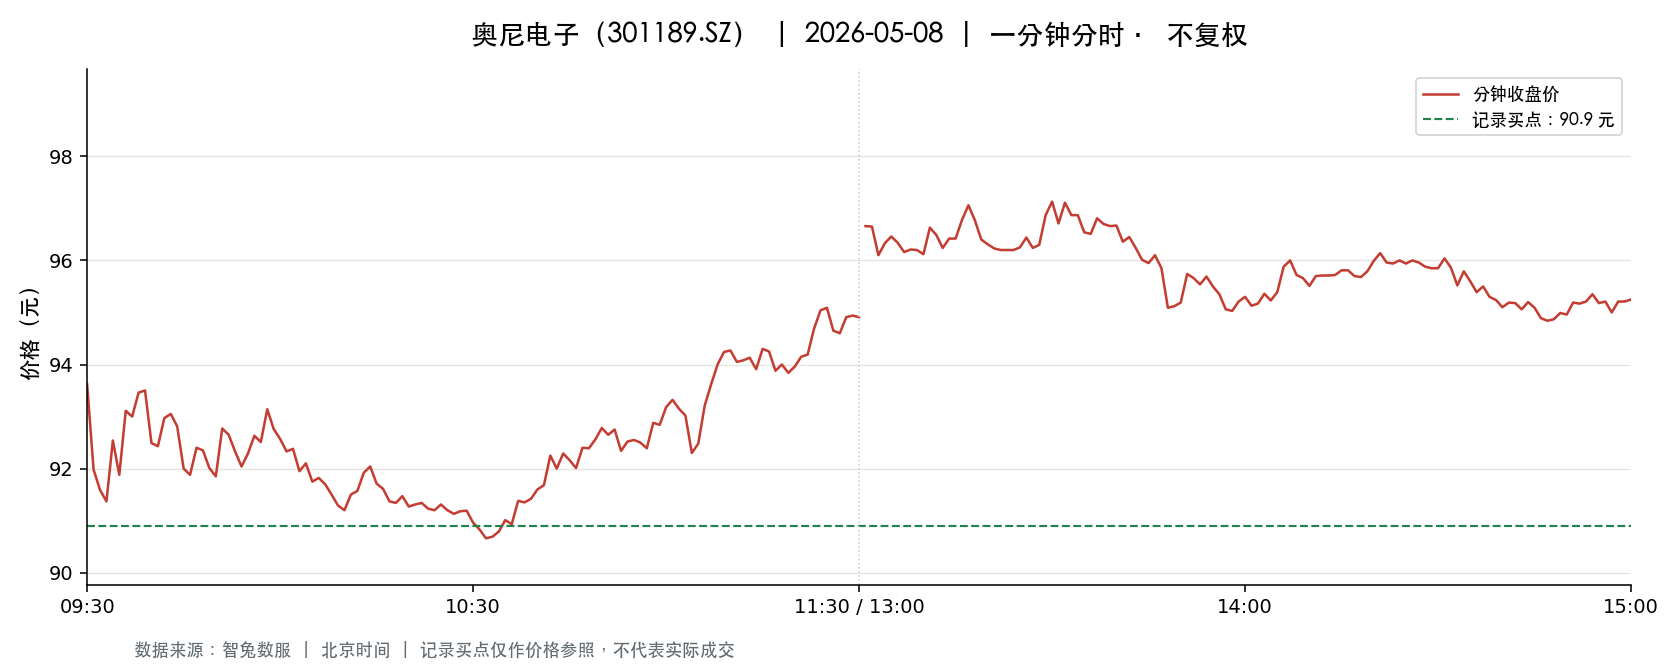

Values plotted in this chart, from the file beside it:
t, o, h, l, c, v, a, pc, sf
2026-05-08 09:30:00, 93.62, 93.62, 93.62, 93.62, 1118, 10466716, 94.86, 0.0
2026-05-08 09:31:00, 93.5, 94.8, 91.0, 91.98, 3853, 35636984, 93.62, 0.0
2026-05-08 09:32:00, 91.98, 93.0, 91.59, 91.59, 2438, 22496652, 91.98, 0.0
2026-05-08 09:33:00, 91.68, 92.07, 91.01, 91.37, 3078, 28174238, 91.59, 0.0
2026-05-08 09:34:00, 91.47, 92.8, 91.45, 92.54, 1781, 16419123, 91.37, 0.0
2026-05-08 09:35:00, 92.38, 92.46, 91.66, 91.88, 1932, 17804545, 92.54, 0.0
2026-05-08 09:36:00, 91.59, 93.11, 91.56, 93.11, 2548, 23401739, 91.88, 0.0
2026-05-08 09:37:00, 93.11, 93.22, 92.9, 93.0, 872.0, 8119388, 93.11, 0.0
2026-05-08 09:38:00, 92.9, 93.46, 92.86, 93.46, 744.0, 6926579, 93.0, 0.0
2026-05-08 09:39:00, 93.33, 93.55, 93.1, 93.5, 925.0, 8633186, 93.46, 0.0
2026-05-08 09:40:00, 93.42, 93.55, 92.45, 92.49, 922.0, 8569206, 93.5, 0.0
2026-05-08 09:41:00, 92.35, 92.47, 92.06, 92.43, 1371, 12643802, 92.49, 0.0
2026-05-08 09:42:00, 92.2, 93.13, 92.2, 92.97, 946.0, 8773876, 92.43, 0.0
2026-05-08 09:43:00, 93.08, 93.11, 92.76, 93.05, 1090, 10133497, 92.97, 0.0
2026-05-08 09:44:00, 93.06, 93.24, 92.81, 92.81, 331.0, 3079491, 93.05, 0.0
2026-05-08 09:45:00, 92.77, 92.77, 92.0, 92.0, 885.0, 8183195, 92.81, 0.0
2026-05-08 09:46:00, 92.06, 92.17, 91.88, 91.88, 956.0, 8795838, 92.0, 0.0
2026-05-08 09:47:00, 91.77, 92.61, 91.68, 92.4, 1547, 14214494, 91.88, 0.0
2026-05-08 09:48:00, 92.15, 92.41, 92.15, 92.35, 448.0, 4134909, 92.4, 0.0
2026-05-08 09:49:00, 92.32, 92.32, 92.01, 92.01, 529.0, 4872649, 92.35, 0.0
2026-05-08 09:50:00, 92.09, 92.21, 91.72, 91.85, 480.0, 4418151, 92.01, 0.0
2026-05-08 09:51:00, 91.89, 92.77, 91.89, 92.77, 712.0, 6564873, 91.85, 0.0
2026-05-08 09:52:00, 92.81, 92.9, 92.49, 92.65, 308.0, 2858657, 92.77, 0.0
2026-05-08 09:53:00, 92.38, 92.52, 92.33, 92.33, 396.0, 3659305, 92.65, 0.0
2026-05-08 09:54:00, 92.14, 92.14, 92.01, 92.04, 218.0, 2006915, 92.33, 0.0
2026-05-08 09:55:00, 92.04, 92.3, 92.04, 92.29, 217.0, 2001426, 92.04, 0.0
2026-05-08 09:56:00, 92.4, 92.67, 92.35, 92.63, 276.0, 2552911, 92.29, 0.0
2026-05-08 09:57:00, 92.63, 92.88, 92.51, 92.51, 283.0, 2622170, 92.63, 0.0
2026-05-08 09:58:00, 92.43, 93.14, 92.43, 93.14, 324.0, 3008919, 92.51, 0.0
2026-05-08 09:59:00, 93.07, 93.16, 92.76, 92.76, 119.0, 1106275, 93.14, 0.0
2026-05-08 10:00:00, 92.8, 92.91, 92.57, 92.57, 331.0, 3067930, 92.76, 0.0
2026-05-08 10:01:00, 92.57, 92.57, 92.3, 92.33, 271.0, 2504383, 92.57, 0.0
2026-05-08 10:02:00, 92.33, 92.45, 92.33, 92.38, 160.0, 1478040, 92.33, 0.0
2026-05-08 10:03:00, 92.26, 92.26, 91.71, 91.95, 1055, 9702504, 92.38, 0.0
2026-05-08 10:04:00, 91.95, 92.19, 91.95, 92.1, 150.0, 1380528, 91.95, 0.0
2026-05-08 10:05:00, 92.13, 92.19, 91.75, 91.75, 465.0, 4278367, 92.1, 0.0
2026-05-08 10:06:00, 91.8, 91.98, 91.8, 91.82, 304.0, 2793728, 91.75, 0.0
2026-05-08 10:07:00, 91.81, 92.0, 91.7, 91.7, 428.0, 3931647, 91.82, 0.0
2026-05-08 10:08:00, 91.73, 91.81, 91.5, 91.5, 1065, 9761242, 91.7, 0.0
2026-05-08 10:09:00, 91.41, 91.41, 91.13, 91.29, 893.0, 8148341, 91.5, 0.0
2026-05-08 10:10:00, 91.29, 91.3, 91.2, 91.2, 363.0, 3313531, 91.29, 0.0
2026-05-08 10:11:00, 91.28, 91.56, 91.28, 91.5, 353.0, 3228823, 91.2, 0.0
2026-05-08 10:12:00, 91.54, 91.78, 91.5, 91.57, 323.0, 2958776, 91.5, 0.0
2026-05-08 10:13:00, 91.62, 91.93, 91.62, 91.92, 269.0, 2471095, 91.57, 0.0
2026-05-08 10:14:00, 91.97, 92.09, 91.97, 92.04, 286.0, 2632631, 91.92, 0.0
2026-05-08 10:15:00, 92.04, 92.05, 91.71, 91.71, 467.0, 4288504, 92.04, 0.0
2026-05-08 10:16:00, 91.74, 91.74, 91.51, 91.61, 219.0, 2007500, 91.71, 0.0
2026-05-08 10:17:00, 91.59, 91.69, 91.37, 91.37, 337.0, 3084864, 91.61, 0.0
2026-05-08 10:18:00, 91.47, 91.47, 91.28, 91.34, 471.0, 4302914, 91.37, 0.0
2026-05-08 10:19:00, 91.28, 91.47, 91.25, 91.47, 373.0, 3406262, 91.34, 0.0
2026-05-08 10:20:00, 91.5, 91.5, 91.2, 91.27, 334.0, 3047989, 91.47, 0.0
2026-05-08 10:21:00, 91.21, 91.31, 91.21, 91.31, 299.0, 2728591, 91.27, 0.0
2026-05-08 10:22:00, 91.3, 91.39, 91.3, 91.34, 269.0, 2456782, 91.31, 0.0
2026-05-08 10:23:00, 91.39, 91.39, 91.21, 91.23, 275.0, 2510290, 91.34, 0.0
2026-05-08 10:24:00, 91.23, 91.23, 91.15, 91.2, 220.0, 2006471, 91.23, 0.0
2026-05-08 10:25:00, 91.2, 91.33, 91.15, 91.31, 148.0, 1350644, 91.2, 0.0
2026-05-08 10:26:00, 91.25, 91.33, 91.2, 91.2, 250.0, 2281380, 91.31, 0.0
2026-05-08 10:27:00, 91.15, 91.15, 91.0, 91.13, 449.0, 4087557, 91.2, 0.0
2026-05-08 10:28:00, 91.15, 91.21, 91.15, 91.18, 178.0, 1623208, 91.13, 0.0
2026-05-08 10:29:00, 91.18, 91.29, 91.18, 91.19, 174.0, 1586899, 91.18, 0.0
... 181 more rows
